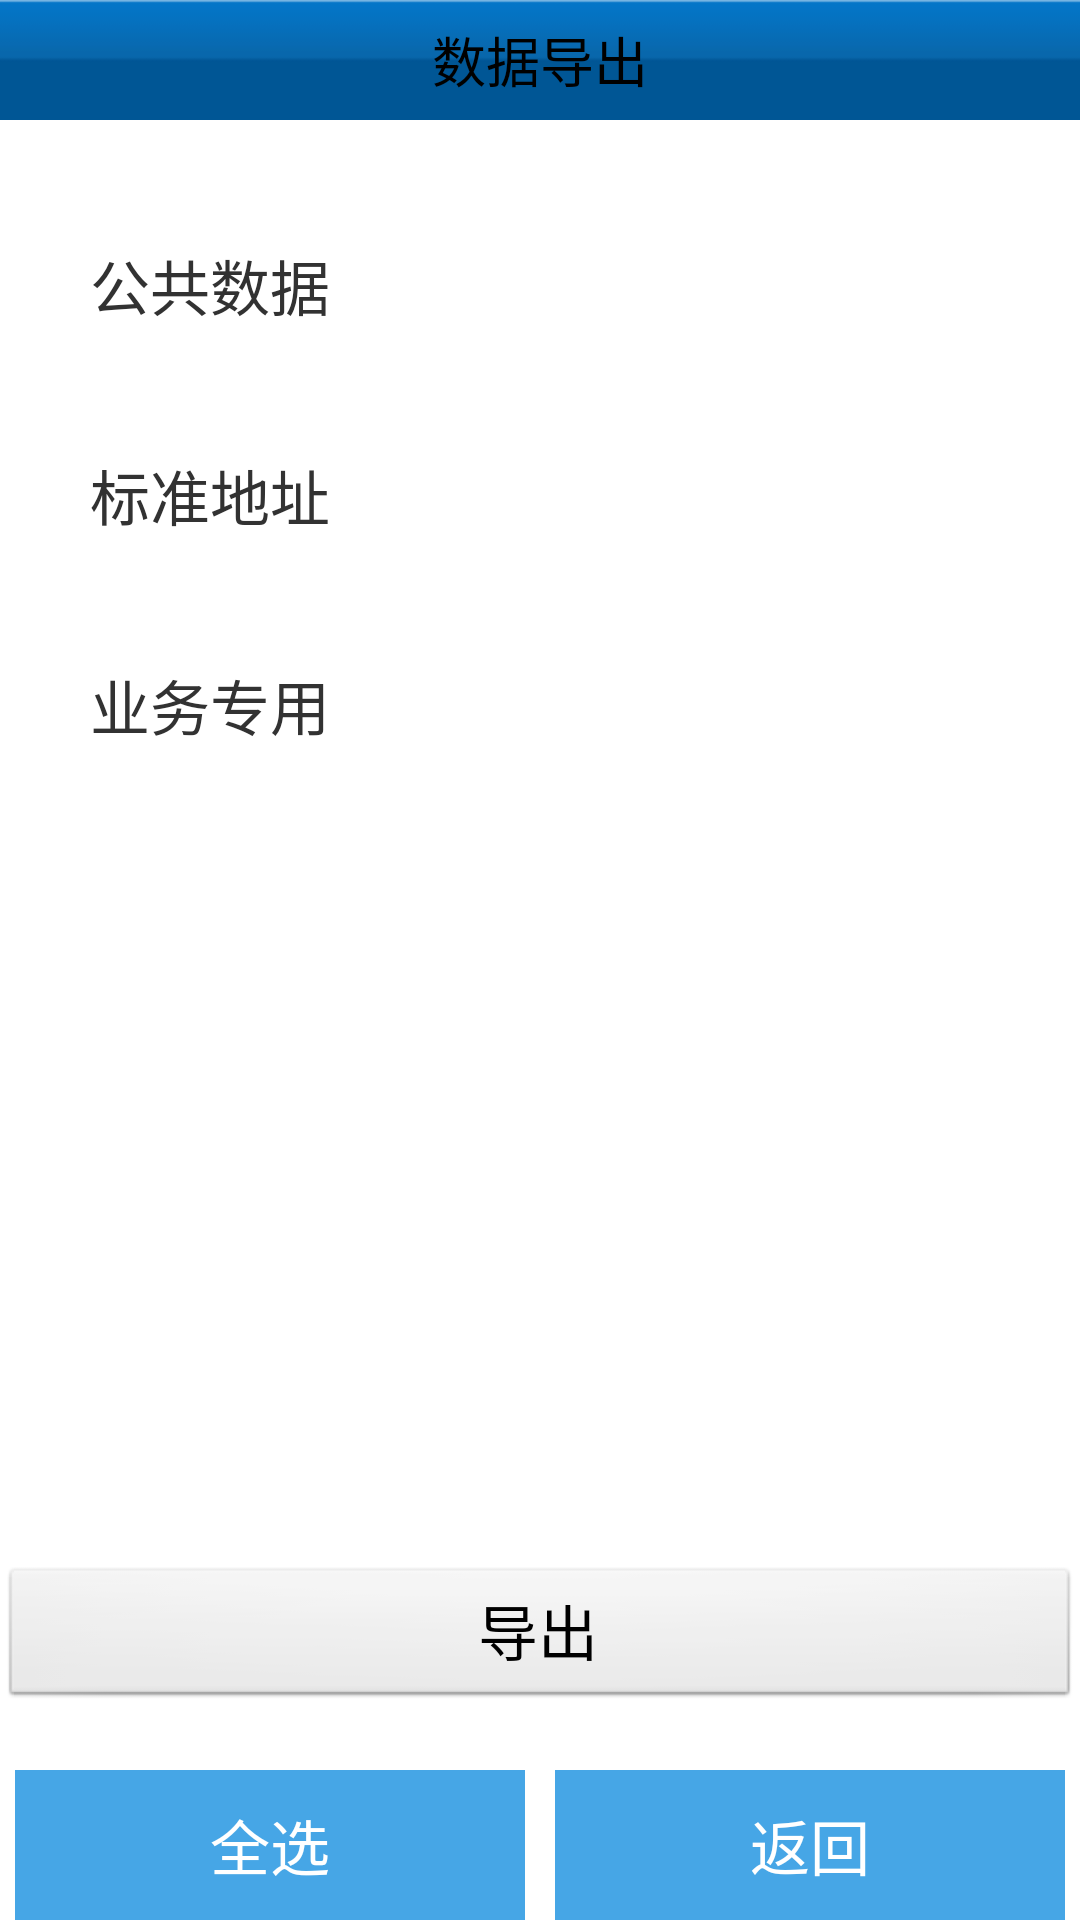

This screen was rendered from an Android layout file. Write that file and the resources it references.
<!-- AndroidManifest.xml: application theme MapTheme -->
<!-- res/layout/activity_data_export.xml -->
<?xml version="1.0" encoding="utf-8"?>
<RelativeLayout xmlns:android="http://schemas.android.com/apk/res/android"
    xmlns:tools="http://schemas.android.com/tools"
    android:layout_width="match_parent"
    android:layout_height="match_parent" >

    <TextView
        android:id="@+id/tv_title"
        android:layout_width="match_parent"
        android:layout_height="@dimen/logo_line_height"
        android:layout_alignParentTop="true"
        android:background="@drawable/top_bg"
        android:gravity="center"
        android:text="数据导出"
        android:textColor="@color/black"
        android:textIsSelectable="false"
        android:textSize="@dimen/ts_title" />

    <LinearLayout
        android:id="@+id/ll_ggsj"
        android:layout_width="match_parent"
        android:layout_height="50dp"
        android:layout_below="@id/tv_title"
        android:layout_marginLeft="30dp"
        android:layout_marginRight="45dp"
        android:layout_marginTop="30dp" >

        <TextView
            android:layout_width="match_parent"
            android:layout_height="match_parent"
            android:layout_weight="3"
            android:gravity="center_vertical"
            android:text="公共数据"
            android:textSize="20sp" />

        <CheckBox
            android:id="@+id/cb_ggsj"
            android:layout_width="50dp"
            android:layout_height="40dp"
            android:layout_weight="1"
            android:background="@drawable/reg_checkbox"
            android:button="@null" />
    </LinearLayout>

    <LinearLayout
        android:id="@+id/ll_bzdz"
        android:layout_width="match_parent"
        android:layout_height="50dp"
        android:layout_below="@id/ll_ggsj"
        android:layout_marginLeft="30dp"
        android:layout_marginRight="45dp"
        android:layout_marginTop="20dp" >

        <TextView
            android:layout_width="match_parent"
            android:layout_height="match_parent"
            android:layout_weight="3"
            android:gravity="center_vertical"
            android:text="标准地址"
            android:textSize="20sp" />

        <CheckBox
            android:id="@+id/cb_bzdz"
            android:layout_width="50dp"
            android:layout_height="40dp"
            android:layout_weight="1"
            android:background="@drawable/reg_checkbox"
            android:button="@null" />
    </LinearLayout>

    <LinearLayout
        android:layout_width="match_parent"
        android:layout_height="50dp"
        android:layout_below="@id/ll_bzdz"
        android:layout_marginLeft="30dp"
        android:layout_marginRight="45dp"
        android:layout_marginTop="20dp" >

        <TextView
            android:layout_width="match_parent"
            android:layout_height="match_parent"
            android:layout_weight="3"
            android:gravity="center_vertical"
            android:text="业务专用"
            android:textSize="20sp" />

        <CheckBox
            android:id="@+id/cb_ywzy"
            android:layout_width="50dp"
            android:layout_height="40dp"
            android:layout_weight="1"
            android:background="@drawable/reg_checkbox"
            android:button="@null" />
    </LinearLayout>

    <Button
        android:layout_width="match_parent"
        android:layout_height="wrap_content"
        android:layout_above="@id/ll_bottom"
        android:layout_marginBottom="20dp"
        android:onClick="export"
        android:text="导出"
        android:textSize="20sp" />

    <LinearLayout
        android:id="@+id/ll_bottom"
        android:layout_width="match_parent"
        android:layout_height="@dimen/bottom_btn_height"
        android:layout_alignParentBottom="true" >

        <Button
            android:id="@+id/bt_all"
            android:layout_width="0dp"
            android:layout_height="match_parent"
            android:layout_marginLeft="5dp"
            android:layout_marginRight="5dp"
            android:layout_weight="1"
            android:background="@drawable/bottom_btn"
            android:gravity="center"
            android:text="全选"
            android:textColor="@color/white"
            android:textSize="@dimen/ts_bottom_btn"
            tools:ignore="ButtonStyle" />

        <Button
            android:id="@+id/bt_back"
            android:layout_width="0dp"
            android:layout_height="match_parent"
            android:layout_marginLeft="5dp"
            android:layout_marginRight="5dp"
            android:layout_weight="1"
            android:background="@drawable/bottom_btn"
            android:gravity="center"
            android:text="返回"
            android:textColor="@color/white"
            android:textSize="@dimen/ts_bottom_btn"
            tools:ignore="ButtonStyle" />
    </LinearLayout>

</RelativeLayout>
<!-- resources referenced by this layout -->
<resources>
  <color name="black">#ff000000</color>
  <color name="white">#ffffffff</color>
  <dimen name="bottom_btn_height">50dp</dimen>
  <dimen name="logo_line_height">40dp</dimen>
  <dimen name="ts_bottom_btn">20sp</dimen>
  <dimen name="ts_title">18sp</dimen>
  <!-- drawable bottom_btn (drawable) -->
  <?xml version="1.0" encoding="utf-8"?>
  <selector xmlns:android="http://schemas.android.com/apk/res/android">
  
      <item android:drawable="@drawable/bottom_normal" android:state_enabled="true" android:state_window_focused="false"/>
      <item android:drawable="@drawable/bottom_disable" android:state_enabled="false" android:state_window_focused="false"/>
      <item android:drawable="@drawable/bottom_pressed" android:state_pressed="true"/>
      <item android:drawable="@drawable/bottom_pressed" android:state_enabled="true" android:state_focused="true"/>
      <item android:drawable="@drawable/bottom_normal" android:state_enabled="true"/>
      <item android:drawable="@drawable/bottom_normal" android:state_focused="true"/>
      <item android:drawable="@drawable/bottom_disable"/>
  
  </selector>
  <!-- drawable reg_checkbox (drawable) -->
  <?xml version="1.0" encoding="utf-8"?>
  <selector xmlns:android="http://schemas.android.com/apk/res/android">
  
      <item android:drawable="@drawable/check_on" android:state_checked="true" android:state_enabled="true"/>
      <item android:drawable="@drawable/check_off"/>
  
  </selector>
  <!-- drawable top_bg: png bitmap (drawable-hdpi, 3108 bytes) -->
  <style name="MapTheme" parent="@android:style/Theme.Light.NoTitleBar.Fullscreen">
          <item name="android:textColorPrimaryInverse">@android:color/primary_text_light</item>
      </style>
  <!-- drawable bottom_normal (drawable) -->
  <?xml version="1.0" encoding="utf-8"?>
  <shape xmlns:android="http://schemas.android.com/apk/res/android"
      android:shape="rectangle" >
  
      <solid android:color="#46A6E6" />
  
  </shape>
  <!-- drawable bottom_disable (drawable) -->
  <?xml version="1.0" encoding="utf-8"?>
  <shape xmlns:android="http://schemas.android.com/apk/res/android"
      android:shape="rectangle" >
  
      <solid android:color="#AFAFAF" />
  
  </shape>
  <!-- drawable bottom_pressed (drawable) -->
  <?xml version="1.0" encoding="utf-8"?>
  <shape xmlns:android="http://schemas.android.com/apk/res/android"
      android:shape="rectangle" >
  
      <solid android:color="#5FBFFF" />
  
  </shape>
</resources>
